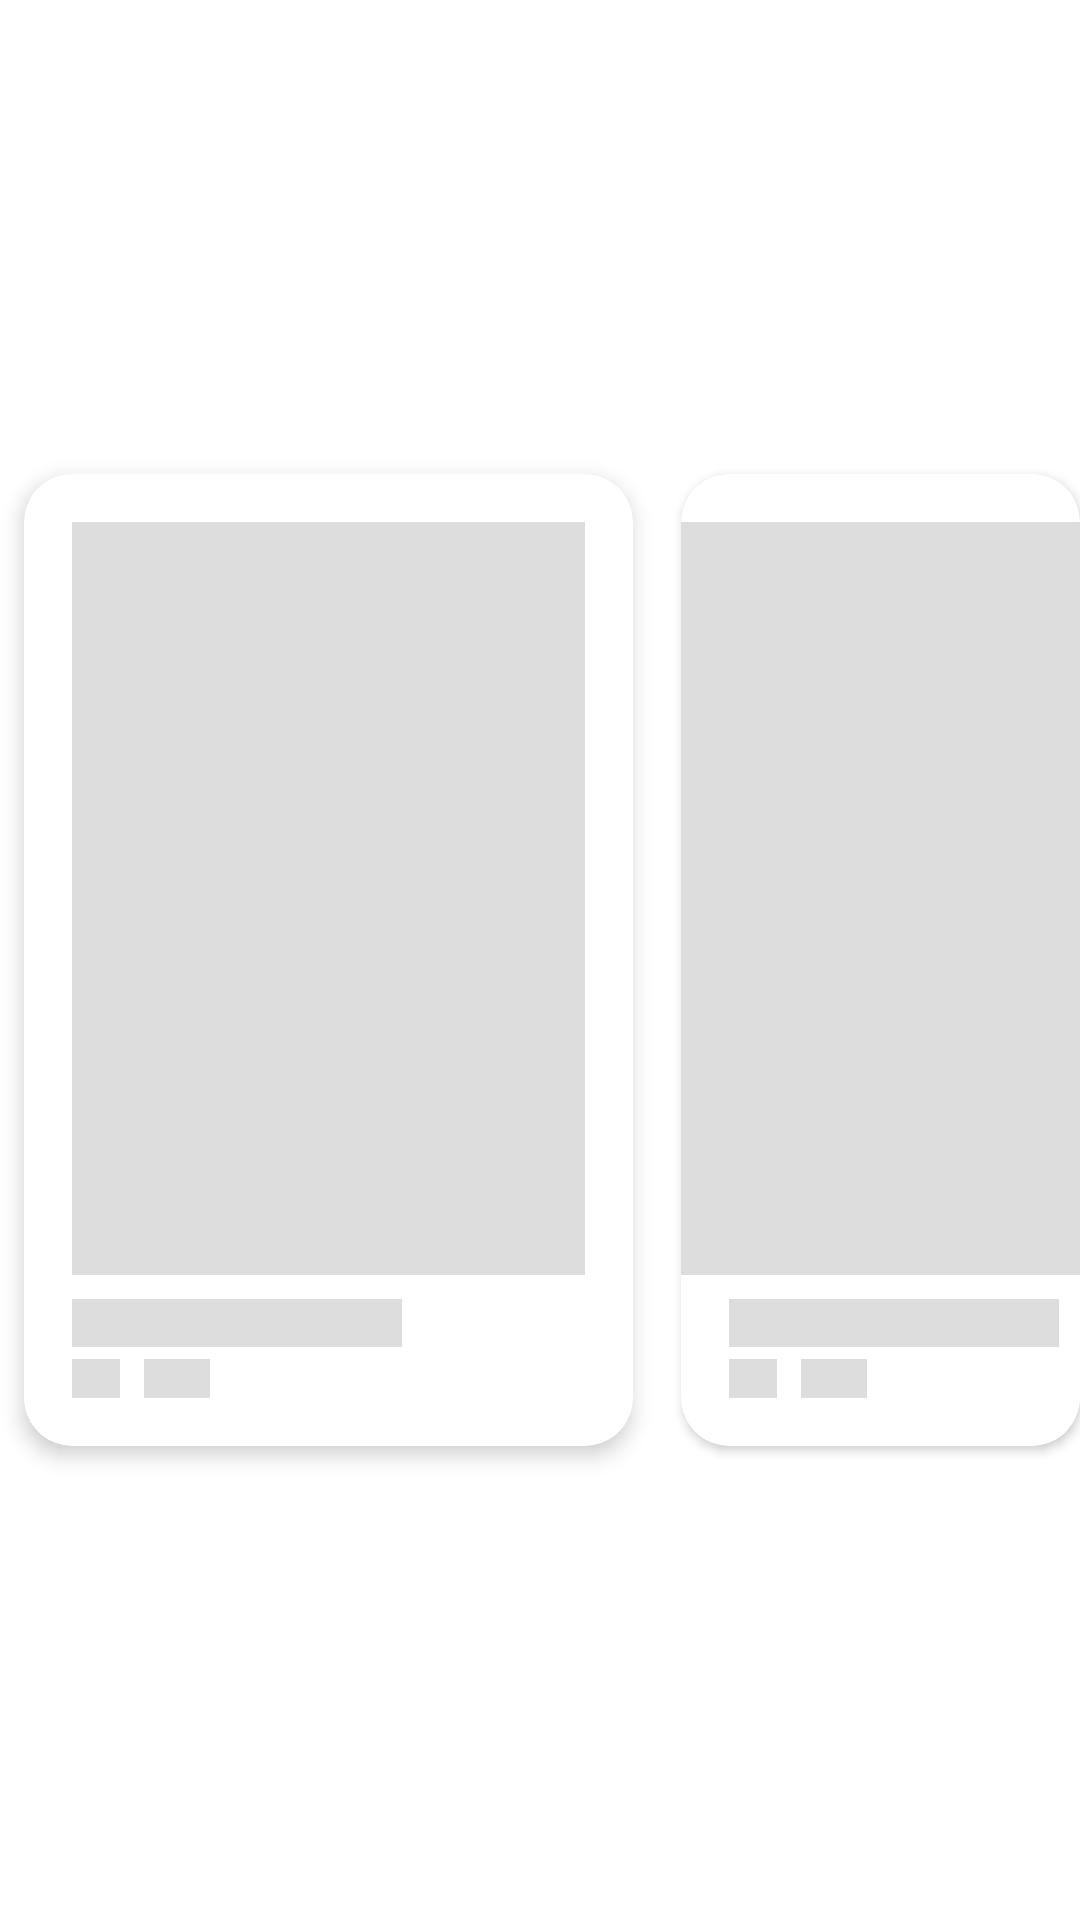

Here is an Android app screen rendered from its layout file. Give the layout XML and the strings, colors and styles it references.
<!-- AndroidManifest.xml: application theme Theme.Rangkayo -->
<!-- res/layout/data_placeholder.xml -->
<?xml version="1.0" encoding="utf-8"?>
<LinearLayout xmlns:android="http://schemas.android.com/apk/res/android"
    xmlns:app="http://schemas.android.com/apk/res-auto"
    xmlns:tools="http://schemas.android.com/tools"
    android:layout_width="match_parent"
    android:layout_marginTop="16dp"
    android:orientation="horizontal"
    android:layout_height="wrap_content">

    <androidx.cardview.widget.CardView
        android:layout_width="wrap_content"
        android:layout_height="wrap_content"
        android:layout_gravity="center"
        android:layout_marginStart="8dp"
        app:cardCornerRadius="16dp"
        app:cardElevation="4dp"
        app:cardMaxElevation="4dp"
        tools:ignore="UnusedAttribute">

        <androidx.constraintlayout.widget.ConstraintLayout
            android:layout_width="wrap_content"
            android:layout_height="wrap_content">
            <View
                android:id="@+id/img_photo"
                android:layout_width="171dp"
                android:layout_height="251dp"
                android:layout_marginStart="16dp"
                android:layout_marginTop="16dp"
                android:layout_marginEnd="16dp"
                android:background="@color/background"
                app:layout_constraintEnd_toEndOf="parent"
                app:layout_constraintStart_toStartOf="parent"
                app:layout_constraintTop_toTopOf="parent" />

            <View
                android:id="@+id/tv_title"
                android:layout_width="110dp"
                android:layout_height="16dp"
                android:layout_marginStart="16dp"
                android:layout_marginTop="8dp"
                android:background="@color/background"
                app:layout_constraintStart_toStartOf="parent"
                app:layout_constraintTop_toBottomOf="@+id/img_photo" />

            <TextView
                android:id="@+id/tvVotes"
                android:layout_width="16dp"
                android:layout_height="13dp"
                android:layout_below="@id/tv_title"
                android:layout_marginTop="4dp"
                android:layout_marginBottom="16dp"
                android:background="@color/background"
                app:layout_constraintBottom_toBottomOf="parent"
                app:layout_constraintStart_toStartOf="@+id/tv_title"
                app:layout_constraintTop_toBottomOf="@+id/tv_title" />

            <TextView
                android:id="@+id/textView"
                android:layout_width="22dp"
                android:layout_height="13dp"
                android:layout_below="@id/tv_title"
                android:layout_marginStart="8dp"
                android:background="@color/background"
                app:layout_constraintStart_toEndOf="@+id/tvVotes"
                app:layout_constraintTop_toTopOf="@+id/tvVotes" />

        </androidx.constraintlayout.widget.ConstraintLayout>
    </androidx.cardview.widget.CardView>

    <androidx.cardview.widget.CardView
        android:layout_width="wrap_content"
        android:layout_height="wrap_content"
        android:layout_gravity="center"
        android:layout_marginStart="16dp"
        app:cardCornerRadius="16dp"
        android:elevation="2dp"
        tools:ignore="UnusedAttribute">

        <androidx.constraintlayout.widget.ConstraintLayout
            android:layout_width="wrap_content"
            android:layout_height="wrap_content">
            <View
                android:id="@+id/img_photo2"
                android:layout_width="171dp"
                android:layout_height="251dp"
                android:layout_marginStart="16dp"
                android:layout_marginTop="16dp"
                android:layout_marginEnd="16dp"
                android:background="@color/background"
                app:layout_constraintEnd_toEndOf="parent"
                app:layout_constraintStart_toStartOf="parent"
                app:layout_constraintTop_toTopOf="parent" />

            <View
                android:id="@+id/tv_title2"
                android:layout_width="110dp"
                android:layout_height="16dp"
                android:layout_marginStart="16dp"
                android:layout_marginTop="8dp"
                android:background="@color/background"
                app:layout_constraintStart_toStartOf="parent"
                app:layout_constraintTop_toBottomOf="@+id/img_photo2" />

            <TextView
                android:id="@+id/tvVotes2"
                android:layout_width="16dp"
                android:layout_height="13dp"
                android:layout_below="@id/tv_title2"
                android:layout_marginTop="4dp"
                android:layout_marginBottom="16dp"
                android:background="@color/background"
                app:layout_constraintBottom_toBottomOf="parent"
                app:layout_constraintStart_toStartOf="@+id/tv_title2"
                app:layout_constraintTop_toBottomOf="@+id/tv_title2" />

            <TextView
                android:id="@+id/textView2"
                android:layout_width="22dp"
                android:layout_height="13dp"
                android:layout_below="@id/tv_title2"
                android:layout_marginStart="8dp"
                android:background="@color/background"
                app:layout_constraintStart_toEndOf="@+id/tvVotes2"
                app:layout_constraintTop_toTopOf="@+id/tvVotes2" />

        </androidx.constraintlayout.widget.ConstraintLayout>
    </androidx.cardview.widget.CardView>
</LinearLayout>
<!-- resources referenced by this layout -->
<resources>
  <color name="background">#dddddd</color>
  <style name="Theme.Rangkayo" parent="Theme.MaterialComponents.DayNight.DarkActionBar">
          
          <item name="colorPrimary">@color/pink_500</item>
          <item name="colorPrimaryVariant">@color/pink_700</item>
          <item name="colorOnPrimary">@color/white</item>
          
          <item name="colorSecondary">@color/teal_200</item>
          <item name="colorSecondaryVariant">@color/teal_700</item>
          <item name="colorOnSecondary">@color/black</item>
          
          <item name="android:statusBarColor" tools:targetApi="l">?attr/colorPrimaryVariant</item>
          
      </style>
  <color name="pink_500">#ff7c8b</color>
  <color name="pink_700">#c84b5e</color>
  <color name="white">#FFFFFFFF</color>
  <color name="teal_200">#0da8d6</color>
  <color name="teal_700">#0079a4</color>
  <color name="black">#FF000000</color>
</resources>
